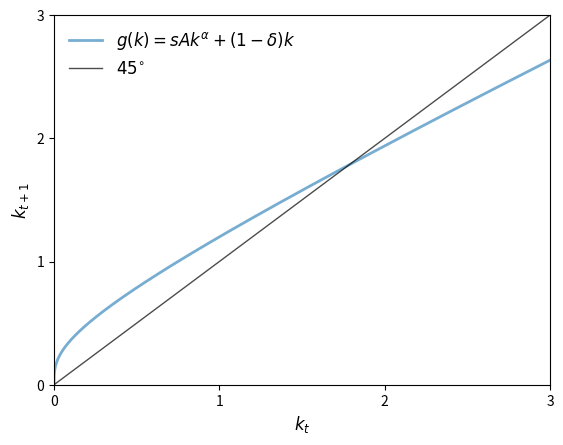
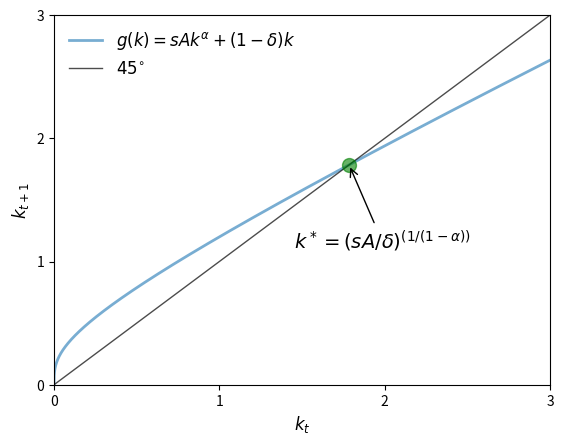
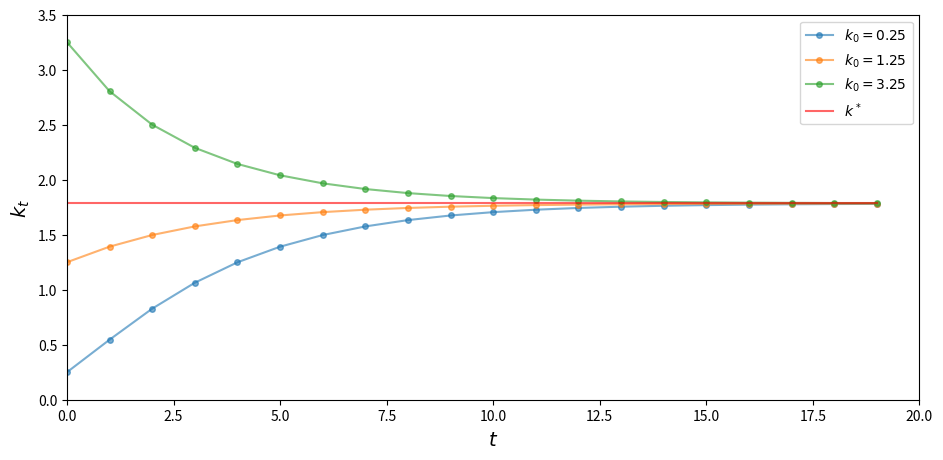
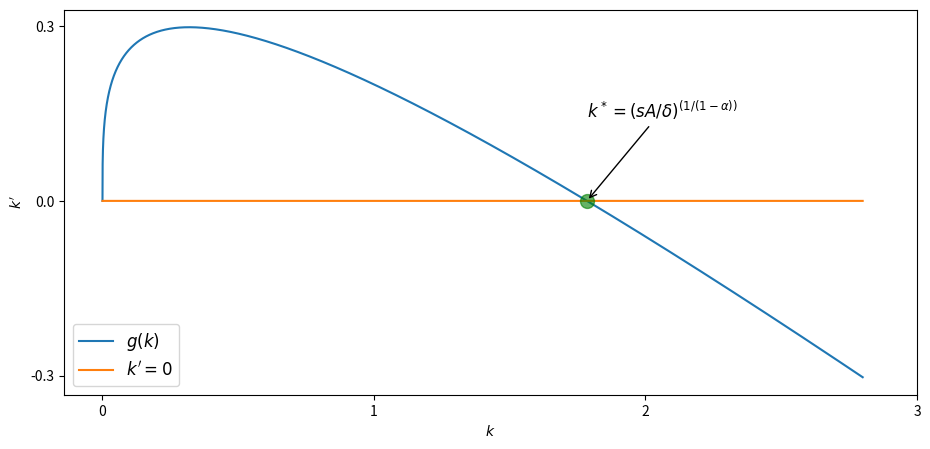
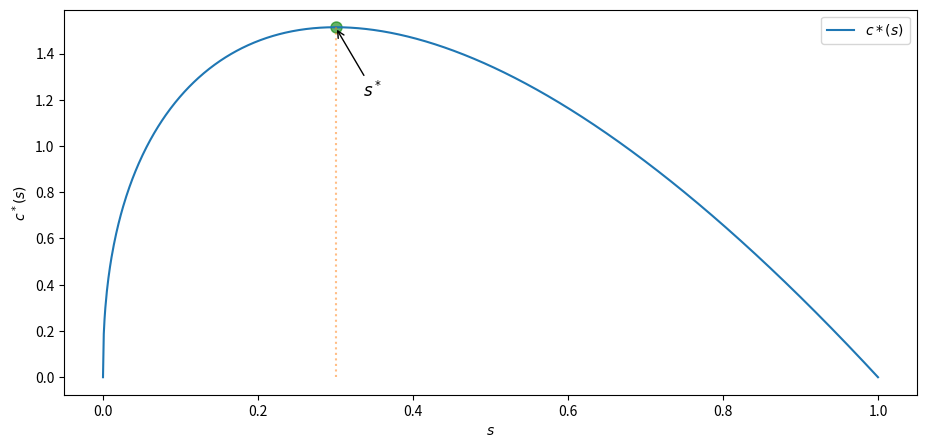

These charts were generated, in order, by the following Python code: (Note: this script raises an exception after producing the figures.)
import matplotlib.pyplot as plt
import numpy as np

A, s, alpha, delta = 2, 0.3, 0.3, 0.4
x0 = 0.25
xmin, xmax = 0, 3

def g(A, s, alpha, delta, k):
    return A * s * k**alpha + (1 - delta) * k

def plot45(kstar=None):
    xgrid = np.linspace(xmin, xmax, 12000)

    fig, ax = plt.subplots()

    ax.set_xlim(xmin, xmax)

    g_values = g(A, s, alpha, delta, xgrid)

    ymin, ymax = np.min(g_values), np.max(g_values)
    ax.set_ylim(ymin, ymax)

    lb = r'$g(k) = sAk^{\alpha} + (1 - \delta)k$'
    ax.plot(xgrid, g_values,  lw=2, alpha=0.6, label=lb)
    ax.plot(xgrid, xgrid, 'k-', lw=1, alpha=0.7, label=r'$45^{\circ}$')

    if kstar:
        fps = (kstar,)

        ax.plot(fps, fps, 'go', ms=10, alpha=0.6)

        ax.annotate(r'$k^* = (sA / \delta)^{(1/(1-\alpha))}$',
                 xy=(kstar, kstar),
                 xycoords='data',
                 xytext=(-40, -60),
                 textcoords='offset points',
                 fontsize=14,
                 arrowprops=dict(arrowstyle="->"))

    ax.legend(loc='upper left', frameon=False, fontsize=12)

    ax.set_xticks((0, 1, 2, 3))
    ax.set_yticks((0, 1, 2, 3))

    ax.set_xlabel('$k_t$', fontsize=12)
    ax.set_ylabel('$k_{t+1}$', fontsize=12)

    plt.show()

plot45()

kstar = ((s * A) / delta)**(1/(1 - alpha))
plot45(kstar)

A, s, alpha, delta = 2, 0.3, 0.3, 0.4
x0 = np.array([.25, 1.25, 3.25])

ts_length = 20
xmin, xmax = 0, ts_length
ymin, ymax = 0, 3.5

def simulate_ts(x0_values, ts_length):

    k_star = (s * A / delta)**(1/(1-alpha))
    fig, ax = plt.subplots(figsize=[11, 5])
    ax.set_xlim(xmin, xmax)
    ax.set_ylim(ymin, ymax)

    ts = np.zeros(ts_length)

    # 模拟和绘制时间序列
    for x_init in x0_values:
        ts[0] = x_init
        for t in range(1, ts_length):
            ts[t] = g(A, s, alpha, delta, ts[t-1])
        ax.plot(np.arange(ts_length), ts, '-o', ms=4, alpha=0.6,
                label=r'$k_0=%g$' %x_init)
    ax.plot(np.arange(ts_length), np.full(ts_length,k_star),
            alpha=0.6, color='red', label=r'$k^*$')
    ax.legend(fontsize=10)

    ax.set_xlabel(r'$t$', fontsize=14)
    ax.set_ylabel(r'$k_t$', fontsize=14)

    plt.show()

simulate_ts(x0, ts_length)

A, s, alpha, delta = 2, 0.3, 0.3, 0.4

def g_con(A, s, alpha, delta, k):
    return A * s * k**alpha - delta * k

def plot_gcon(kstar=None):

    k_grid = np.linspace(0, 2.8, 10000)

    fig, ax = plt.subplots(figsize=[11, 5])
    ax.plot(k_grid, g_con(A, s, alpha, delta, k_grid), label='$g(k)$')
    ax.plot(k_grid, 0 * k_grid, label="$k'=0$")

    if kstar:
        fps = (kstar,)

        ax.plot(fps, 0, 'go', ms=10, alpha=0.6)


        ax.annotate(r'$k^* = (sA / \delta)^{(1/(1-\alpha))}$',
                 xy=(kstar, 0),
                 xycoords='data',
                 xytext=(0, 60),
                 textcoords='offset points',
                 fontsize=12,
                 arrowprops=dict(arrowstyle="->"))

    ax.legend(loc='lower left', fontsize=12)

    ax.set_xlabel("$k$",fontsize=10)
    ax.set_ylabel("$k'$", fontsize=10)

    ax.set_xticks((0, 1, 2, 3))
    ax.set_yticks((-0.3, 0, 0.3))

    plt.show()

kstar = ((s * A) / delta)**(1/(1 - alpha))
plot_gcon(kstar)

A = 2.0
alpha = 0.3
delta = 0.5

s_grid = np.linspace(0, 1, 1000)
k_star = ((s_grid * A) / delta)**(1/(1 - alpha))
c_star = (1 - s_grid) * A * k_star ** alpha

from scipy.optimize import minimize_scalar

def calc_c_star(s):
    k = ((s * A) / delta)**(1/(1 - alpha))
    return - (1 - s) * A * k ** alpha

return_values = minimize_scalar(calc_c_star, bounds=(0, 1))
s_star_max = return_values.x
c_star_max = -return_values.fun
print(f"Function is maximized at s = {round(s_star_max, 4)}")

x_s_max = np.array([s_star_max, s_star_max])
y_s_max = np.array([0, c_star_max])

fig, ax = plt.subplots(figsize=[11, 5])

fps = (c_star_max,)

# 用标记突出显示最大点
ax.plot((s_star_max, ), (c_star_max,), 'go', ms=8, alpha=0.6)

ax.annotate(r'$s^*$',
         xy=(s_star_max, c_star_max),
         xycoords='data',
         xytext=(20, -50),
         textcoords='offset points',
         fontsize=12,
         arrowprops=dict(arrowstyle="->"))
ax.plot(s_grid, c_star, label=r'$c*(s)$')
ax.plot(x_s_max, y_s_max, alpha=0.5, ls='dotted')
ax.set_xlabel(r'$s$')
ax.set_ylabel(r'$c^*(s)$')
ax.legend()

plt.show()

from sympy import solve, Symbol

s_symbol = Symbol('s', real=True)
k = ((s_symbol * A) / delta)**(1/(1 - alpha))
c = (1 - s_symbol) * A * k ** alpha

# 使用 sympy 求解
s_star = solve(c.diff())[0]
print(f"s_star = {s_star}")

# 定义常数
sig = 0.2
mu = np.log(2) - sig**2 / 2
A = 2.0
s = 0.6
alpha = 0.3
delta = 0.5
x0 = [.25, 3.25] # 用于模拟的初始值列表

def lgnorm():
    return np.exp(mu + sig * np.random.randn())

def k_next(s, alpha, delta, k):
    return lgnorm() * s * k**alpha + (1 - delta) * k

def ts_plot(x_values, ts_length):
    fig, ax = plt.subplots(figsize=[11, 5])
    ts = np.zeros(ts_length)

    # 模拟并且绘制时间序列
    for x_init in x_values:
        ts[0] = x_init
        for t in range(1, ts_length):
            ts[t] = k_next(s, alpha, delta, ts[t-1])
        ax.plot(np.arange(ts_length), ts, '-o', ms=4,
                alpha=0.6, label=r'$k_0=%g$' %x_init)

    ax.legend(loc='best', fontsize=10)

    ax.set_xlabel(r'$t$', fontsize=12)
    ax.set_ylabel(r'$k_t$', fontsize=12)


    plt.show()

ts_plot(x0, 50)